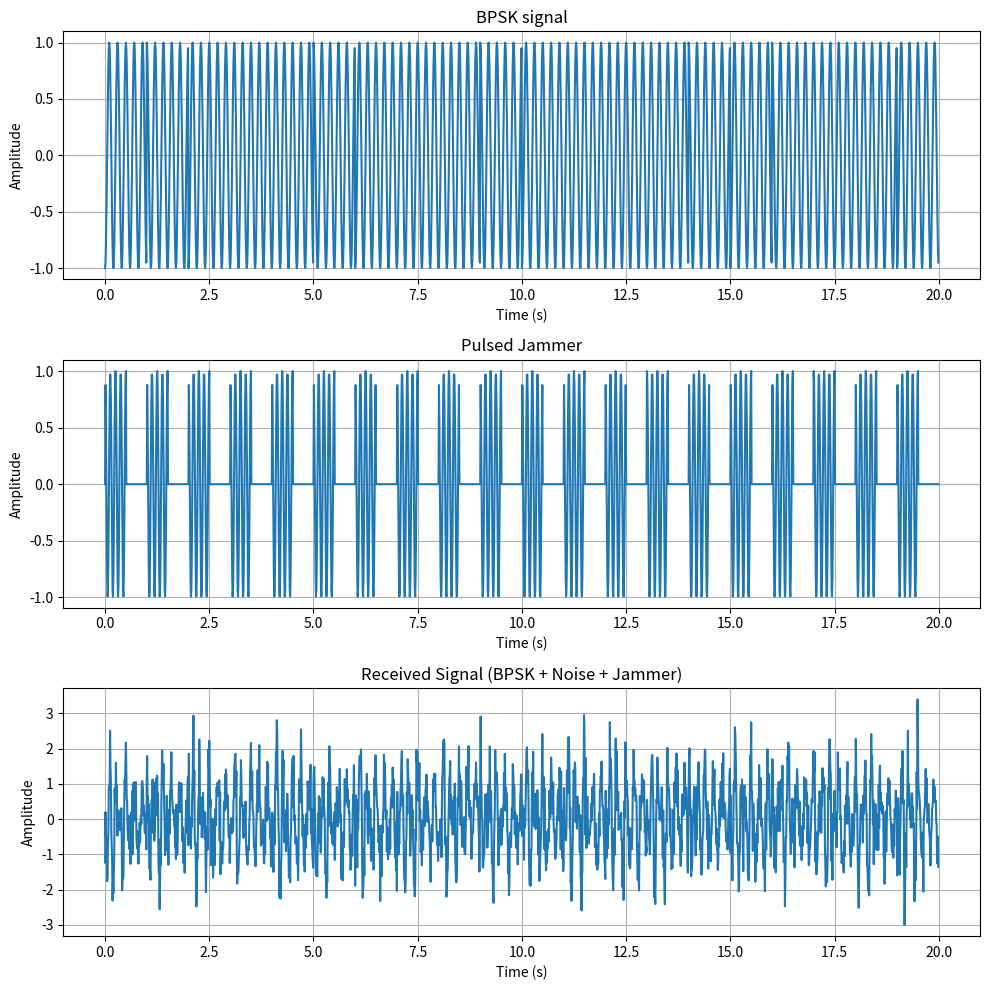
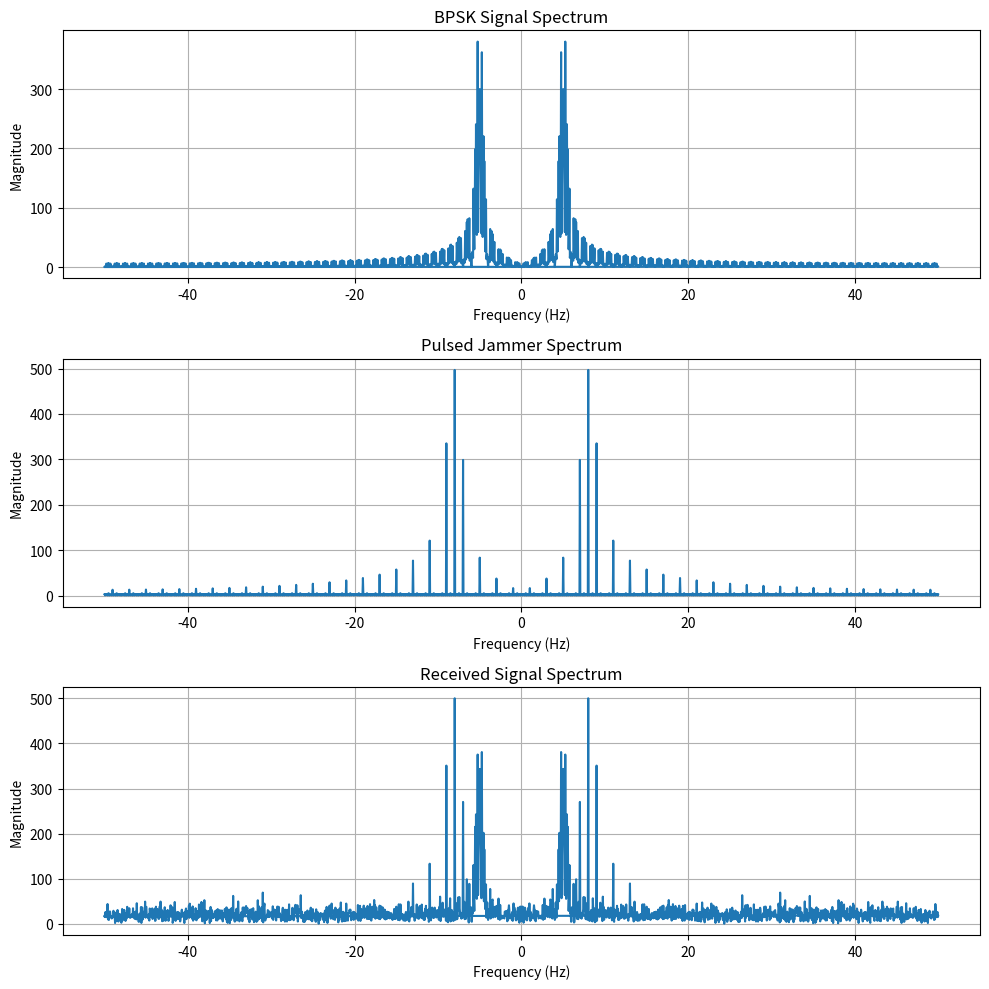
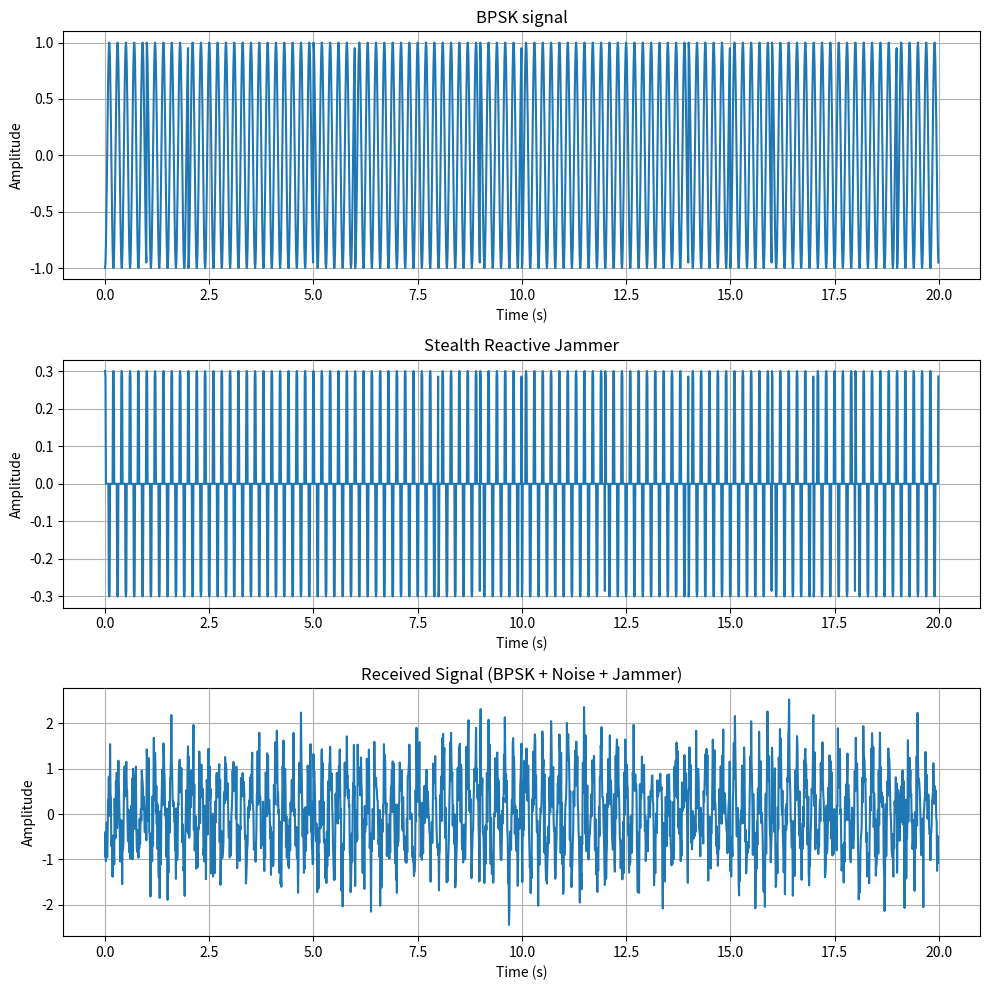
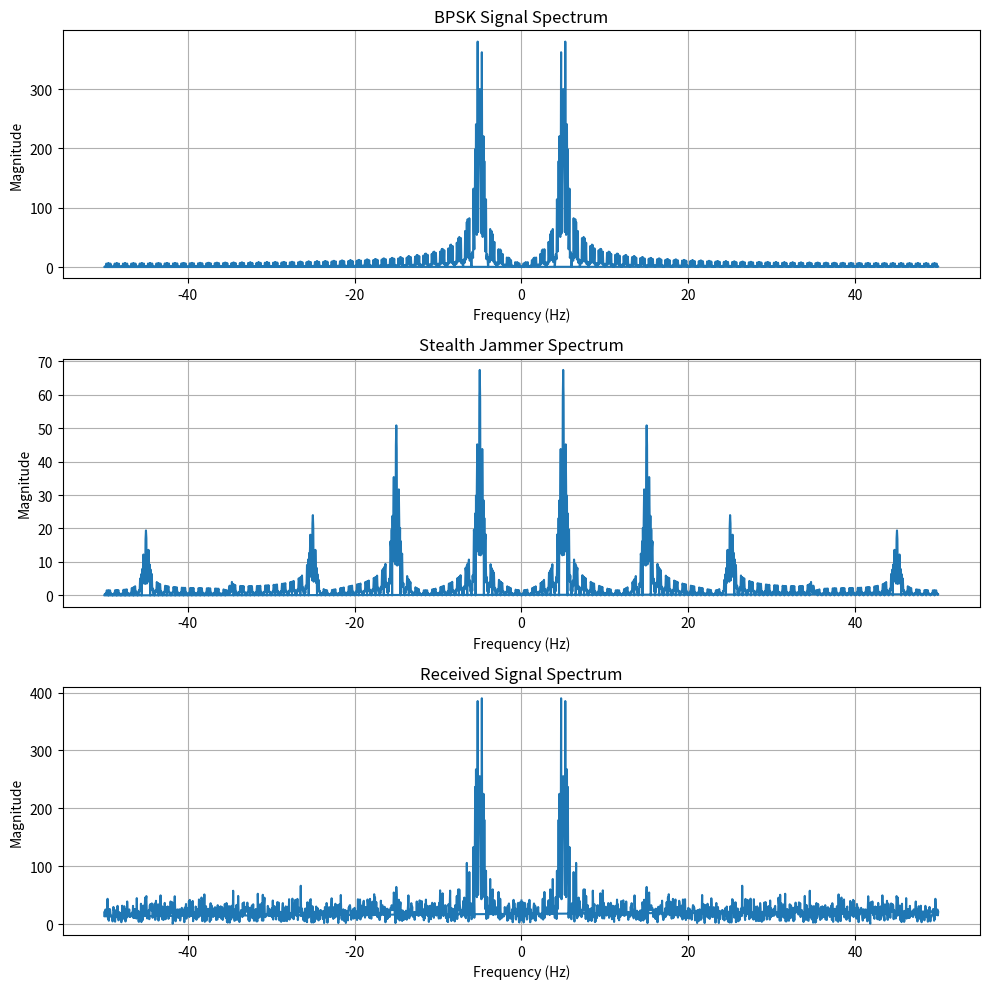

Write Python code to recreate these figures, in order.


import numpy as np 
import  matplotlib.pyplot as plt
import os 

os.makedirs("plots", exist_ok=True)

np.random.seed(42)

# Generate bpsk signal 

no_of_bits = 20 

bits = np.random.randint(0,2,no_of_bits)

symbols = 2 * bits -1
sample_per_bit = 100 
N = sample_per_bit * no_of_bits # Total sample 

fc = 5 
fs= 100 
t = np.linspace (0,no_of_bits,N,endpoint=False)

# Bpsk modulation 

symbol_stream = np.repeat(symbols,sample_per_bit)
carrier = np.cos (2*np.pi* fc*t)

bpsk_signal = symbol_stream * carrier 

# noise generation 

sigma_noise = 0.5

noise = np.random.normal (0,sigma_noise, N)

##Experiment 01 :pulsed jammer 

fj= 8 # jammer frequency 
A = 1 

pulse = (np.sin(2*np.pi*1*t)>0).astype(float)
pulsed_jammer= A * pulse *np.cos(2*np.pi*fj*t)

received_pulse= bpsk_signal + noise + pulsed_jammer

## Time domain analysis 

fig, ax = plt.subplots(3,1, figsize=(10,10))

ax[0].plot(t, bpsk_signal)
ax[0].set_title("BPSK signal")
ax[0].set_xlabel("Time (s)")
ax[0].set_ylabel("Amplitude")
ax[0].grid()

ax[1].plot(t, pulsed_jammer)
ax[1].set_title("Pulsed Jammer")
ax[1].set_xlabel("Time (s)")
ax[1].set_ylabel("Amplitude")
ax[1].grid()    

ax[2].plot(t, received_pulse)
ax[2].set_title("Received Signal (BPSK + Noise + Jammer)")
ax[2].set_xlabel("Time (s)")    
ax[2].set_ylabel("Amplitude")
ax[2].grid()    

plt.tight_layout()
plt.savefig("plots/pulsed_jammer_time_domain.png")
plt.close()

## Frequency domain analysis 

bpsk_fft = np.fft.fft(bpsk_signal)
pulsed_jammer_fft = np.fft.fft(pulsed_jammer)
received_signal_fft = np.fft.fft(received_pulse)
freqs = np.fft.fftfreq(N,1/fs)

fig,ax = plt.subplots(3,1,figsize=(10,10))

ax[0].plot(freqs, np.abs(bpsk_fft))
ax[0].set_title("BPSK Signal Spectrum")
ax[0].set_xlabel("Frequency (Hz)")
ax[0].set_ylabel("Magnitude")
ax[0].grid()

ax[1].plot(freqs, np.abs(pulsed_jammer_fft))
ax[1].set_title("Pulsed Jammer Spectrum")
ax[1].set_xlabel("Frequency (Hz)")
ax[1].set_ylabel("Magnitude")
ax[1].grid()

ax[2].plot(freqs, np.abs(received_signal_fft))
ax[2].set_title("Received Signal Spectrum")
ax[2].set_xlabel("Frequency (Hz)")
ax[2].set_ylabel("Magnitude")
ax[2].grid()

plt.tight_layout()
plt.savefig("plots/pulsed_jammer_frequency_domain.png")
plt.close()



## Experiment 02 : Stealth reactive jammer
 
trigger = (np.abs(bpsk_signal)>0.9).astype(float)

fake_symbols = np.random.choice([-1,1], size=no_of_bits)

fake_bits = np.repeat(
    fake_symbols,
    sample_per_bit
)

stealth_reactive = (0.3 * trigger * fake_bits*np.cos(2*np.pi*fc*t))


received_stealth = bpsk_signal + noise + stealth_reactive
 
## Time domain behavior 


fig, ax = plt.subplots(3,1, figsize=(10,10))

ax[0].plot(t, bpsk_signal)
ax[0].set_title("BPSK signal")
ax[0].set_xlabel("Time (s)")
ax[0].set_ylabel("Amplitude")
ax[0].grid()

ax[1].plot(t, stealth_reactive)
ax[1].set_title("Stealth Reactive Jammer")
ax[1].set_xlabel("Time (s)")
ax[1].set_ylabel("Amplitude")
ax[1].grid()    

ax[2].plot(t, received_stealth)
ax[2].set_title("Received Signal (BPSK + Noise + Jammer)")
ax[2].set_xlabel("Time (s)")    
ax[2].set_ylabel("Amplitude")
ax[2].grid()    

plt.tight_layout()
plt.savefig("plots/stealth_jammer_time_domain.png")
plt.close()

## Frequency domain analysis 

stealth_jammer_fft = np.fft.fft(stealth_reactive)
received_signal_fft = np.fft.fft(received_stealth)


fig,ax = plt.subplots(3,1,figsize=(10,10))

ax[0].plot(freqs, np.abs(bpsk_fft))
ax[0].set_title("BPSK Signal Spectrum")
ax[0].set_xlabel("Frequency (Hz)")
ax[0].set_ylabel("Magnitude")
ax[0].grid()

ax[1].plot(freqs, np.abs(stealth_jammer_fft))
ax[1].set_title("Stealth Jammer Spectrum")
ax[1].set_xlabel("Frequency (Hz)")
ax[1].set_ylabel("Magnitude")
ax[1].grid()

ax[2].plot(freqs, np.abs(received_signal_fft))
ax[2].set_title("Received Signal Spectrum")
ax[2].set_xlabel("Frequency (Hz)")
ax[2].set_ylabel("Magnitude")
ax[2].grid()

plt.tight_layout()
plt.savefig("plots/stealth_jammer_frequency_domain.png")
plt.close()
